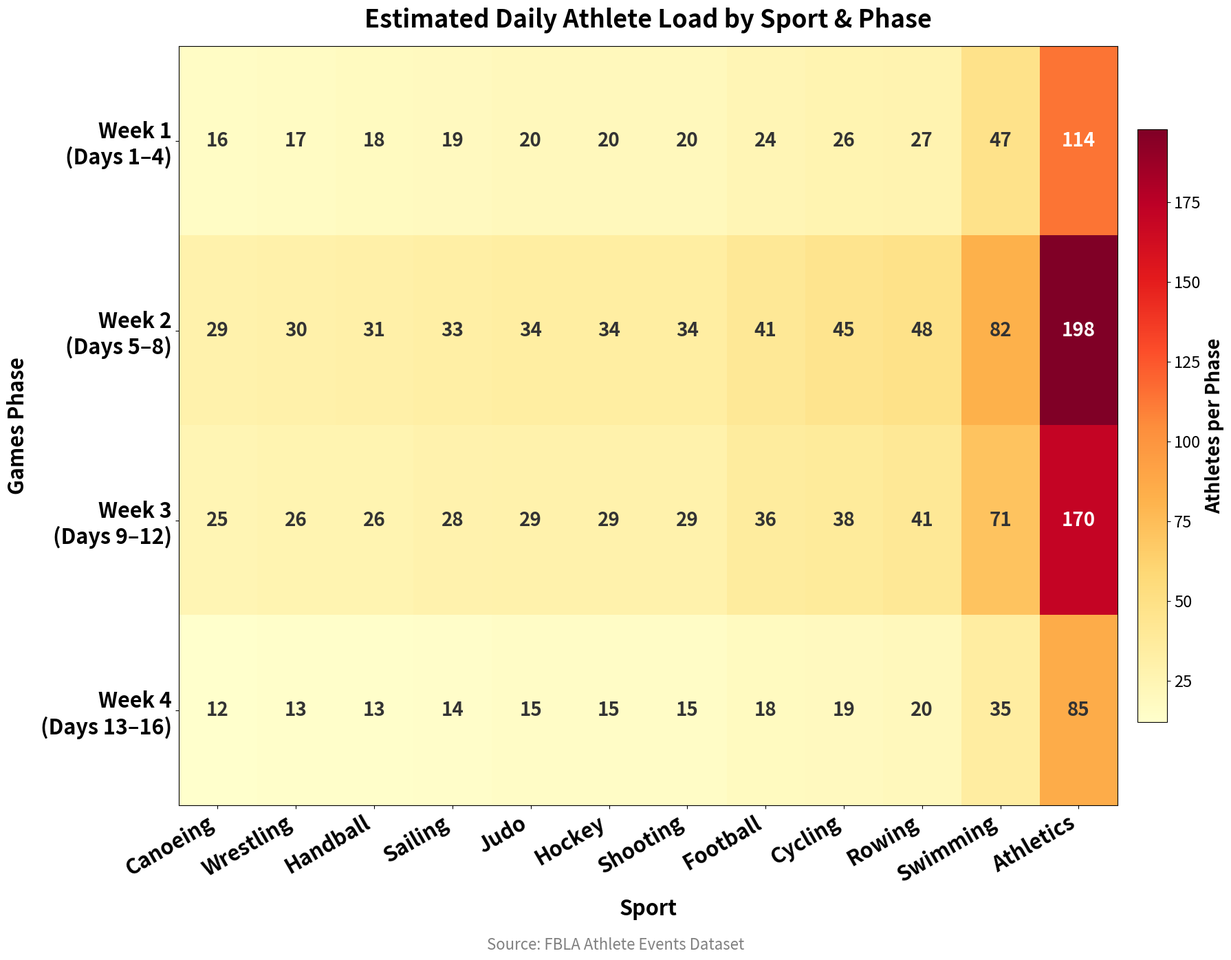

The script that saved this image:
import numpy as np
import matplotlib.pyplot as plt
import matplotlib.patches as mpatches

sports = [
    "Canoeing", "Wrestling", "Handball", "Sailing", "Judo",
    "Hockey", "Shooting", "Football", "Cycling", "Rowing",
    "Swimming", "Athletics"
]

phases = [
    "Week 1\n(Days 1–4)",
    "Week 2\n(Days 5–8)",
    "Week 3\n(Days 9–12)",
    "Week 4\n(Days 13–16)",
]

data = np.array([
    [16, 29, 25, 12],
    [17, 30, 26, 13],
    [18, 31, 26, 13],
    [19, 33, 28, 14],
    [20, 34, 29, 15],
    [20, 34, 29, 15],
    [20, 34, 29, 15],
    [24, 41, 36, 18],
    [26, 45, 38, 19],
    [27, 48, 41, 20],
    [47, 82, 71, 35],
    [114, 198, 170, 85],
])

fig, ax = plt.subplots(figsize=(18, 14))

data = data.T  # flip so phases are rows, sports are columns

im = ax.imshow(data, cmap="YlOrRd", aspect="auto")

ax.set_xticks(range(len(sports)))
ax.set_xticklabels(sports, fontsize=22, fontweight="bold", rotation=30, ha="right")
ax.set_yticks(range(len(phases)))
ax.set_yticklabels(phases, fontsize=22, fontweight="bold")

for i in range(len(phases)):
    for j in range(len(sports)):
        val = data[i, j]
        color = "white" if val > 100 else "#333333"
        ax.text(j, i, str(val), ha="center", va="center",
                fontsize=20, fontweight="bold", color=color)

cbar = fig.colorbar(im, ax=ax, fraction=0.03, pad=0.02)
cbar.set_label("Athletes per Phase", fontsize=20, fontweight="bold")
cbar.ax.tick_params(labelsize=17)

ax.set_title("Estimated Daily Athlete Load by Sport & Phase",
             fontsize=26, fontweight="bold", pad=20)
ax.set_xlabel("Sport", fontsize=22, fontweight="bold", labelpad=12)
ax.set_ylabel("Games Phase", fontsize=22, fontweight="bold", labelpad=12)

fig.text(0.5, 0.01, "Source: FBLA Athlete Events Dataset",
         ha="center", fontsize=16, color="gray")

plt.tight_layout(rect=[0, 0.03, 1, 1])
plt.savefig("scheduling_density.png", dpi=150, bbox_inches="tight")
print("Saved scheduling_density.png")
